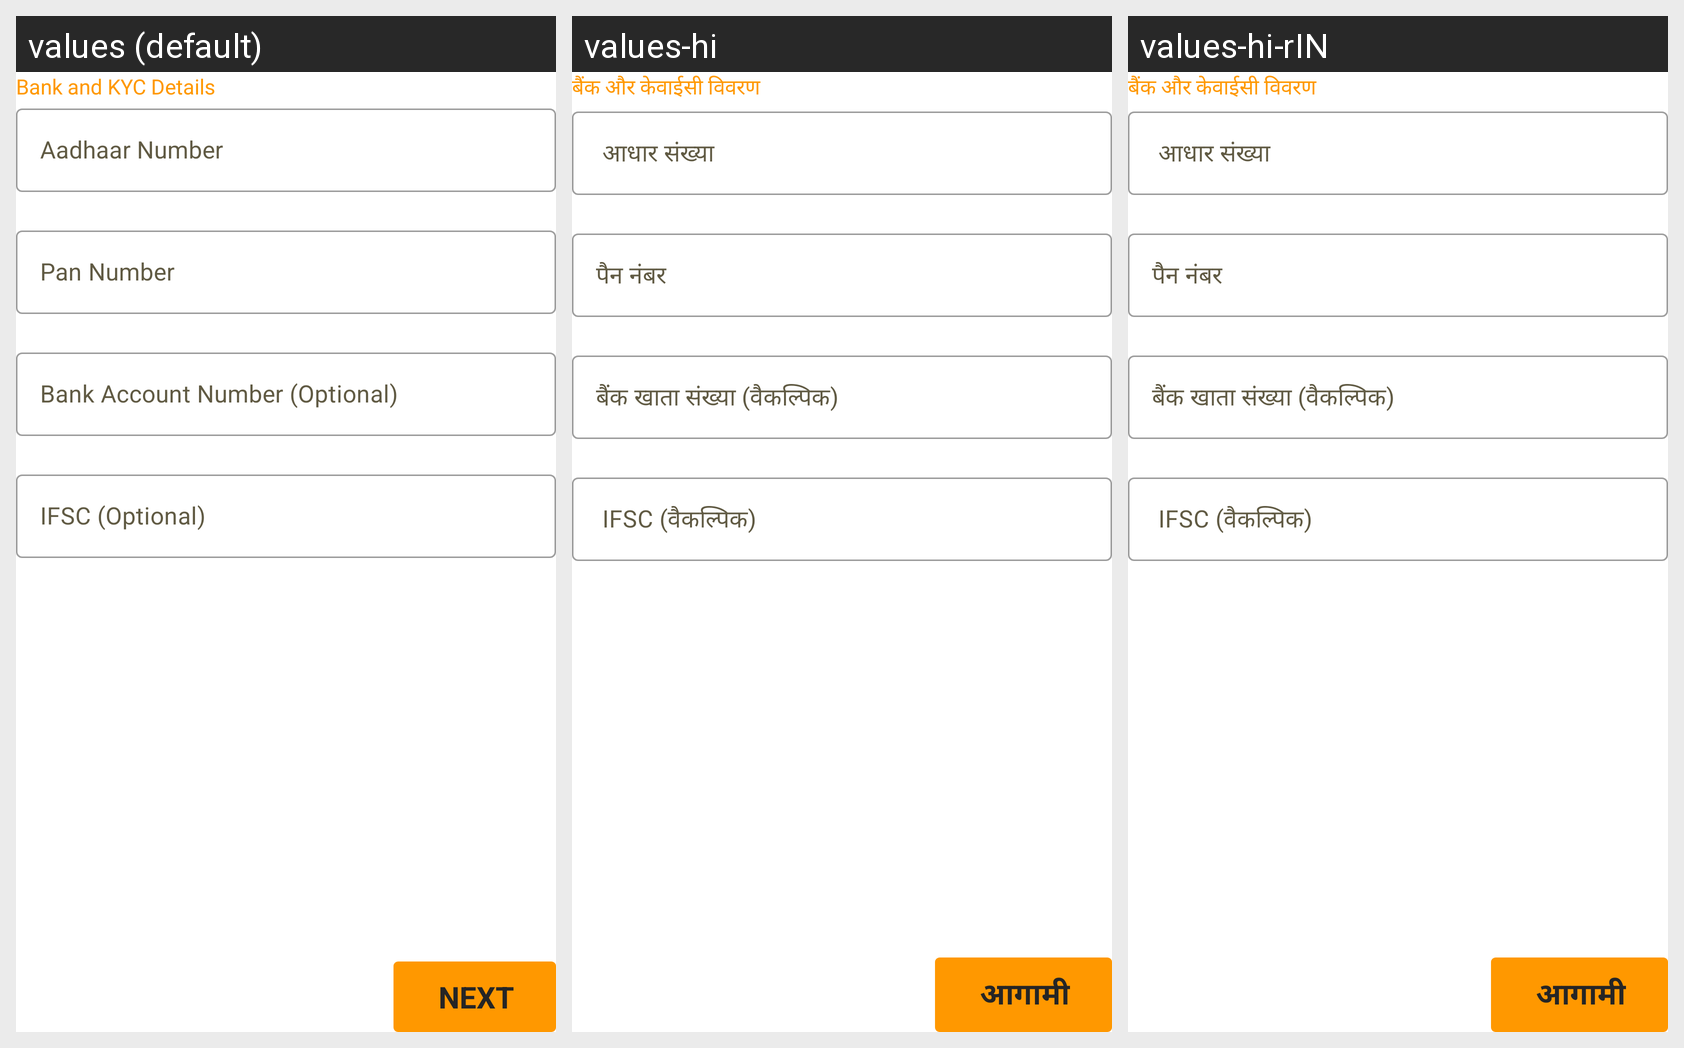

Here is an Android app screen in its default locale and in the app's own translations. Write out the translated-string differences for the strings that appear on this screen.
Android screen res/layout/fragment_bank_kyc.xml rendered under 3 locales, left to right: values (default), values-hi, values-hi-rIN. Device: Nexus 5 (rendered at 1080×1920; each locale shown at half size, 540×960, under a caption strip naming it); theme AppTheme.
Strings drawn on this screen, with the default value and each locale's value (text and hints the layout hard-codes, and strings that could not be matched under every locale, appear in the picture but are not listed):

bank_and_kyc_details
  values: Bank and KYC Details
  values-hi: बैंक और केवाईसी विवरण
  values-hi-rIN: बैंक और केवाईसी विवरण

aadhaar_number_optional
  values: Aadhaar Number
  values-hi:  आधार संख्या
  values-hi-rIN:  आधार संख्या

pan_number
  values: Pan Number
  values-hi: पैन नंबर
  values-hi-rIN: पैन नंबर

bank_account_number_optional
  values: Bank Account Number (Optional)
  values-hi: बैंक खाता संख्या (वैकल्पिक)
  values-hi-rIN: बैंक खाता संख्या (वैकल्पिक)

ifsc_optional
  values: IFSC (Optional)
  values-hi:  IFSC (वैकल्पिक)
  values-hi-rIN:  IFSC (वैकल्पिक)

next
  values: Next
  values-hi: आगामी
  values-hi-rIN: आगामी
